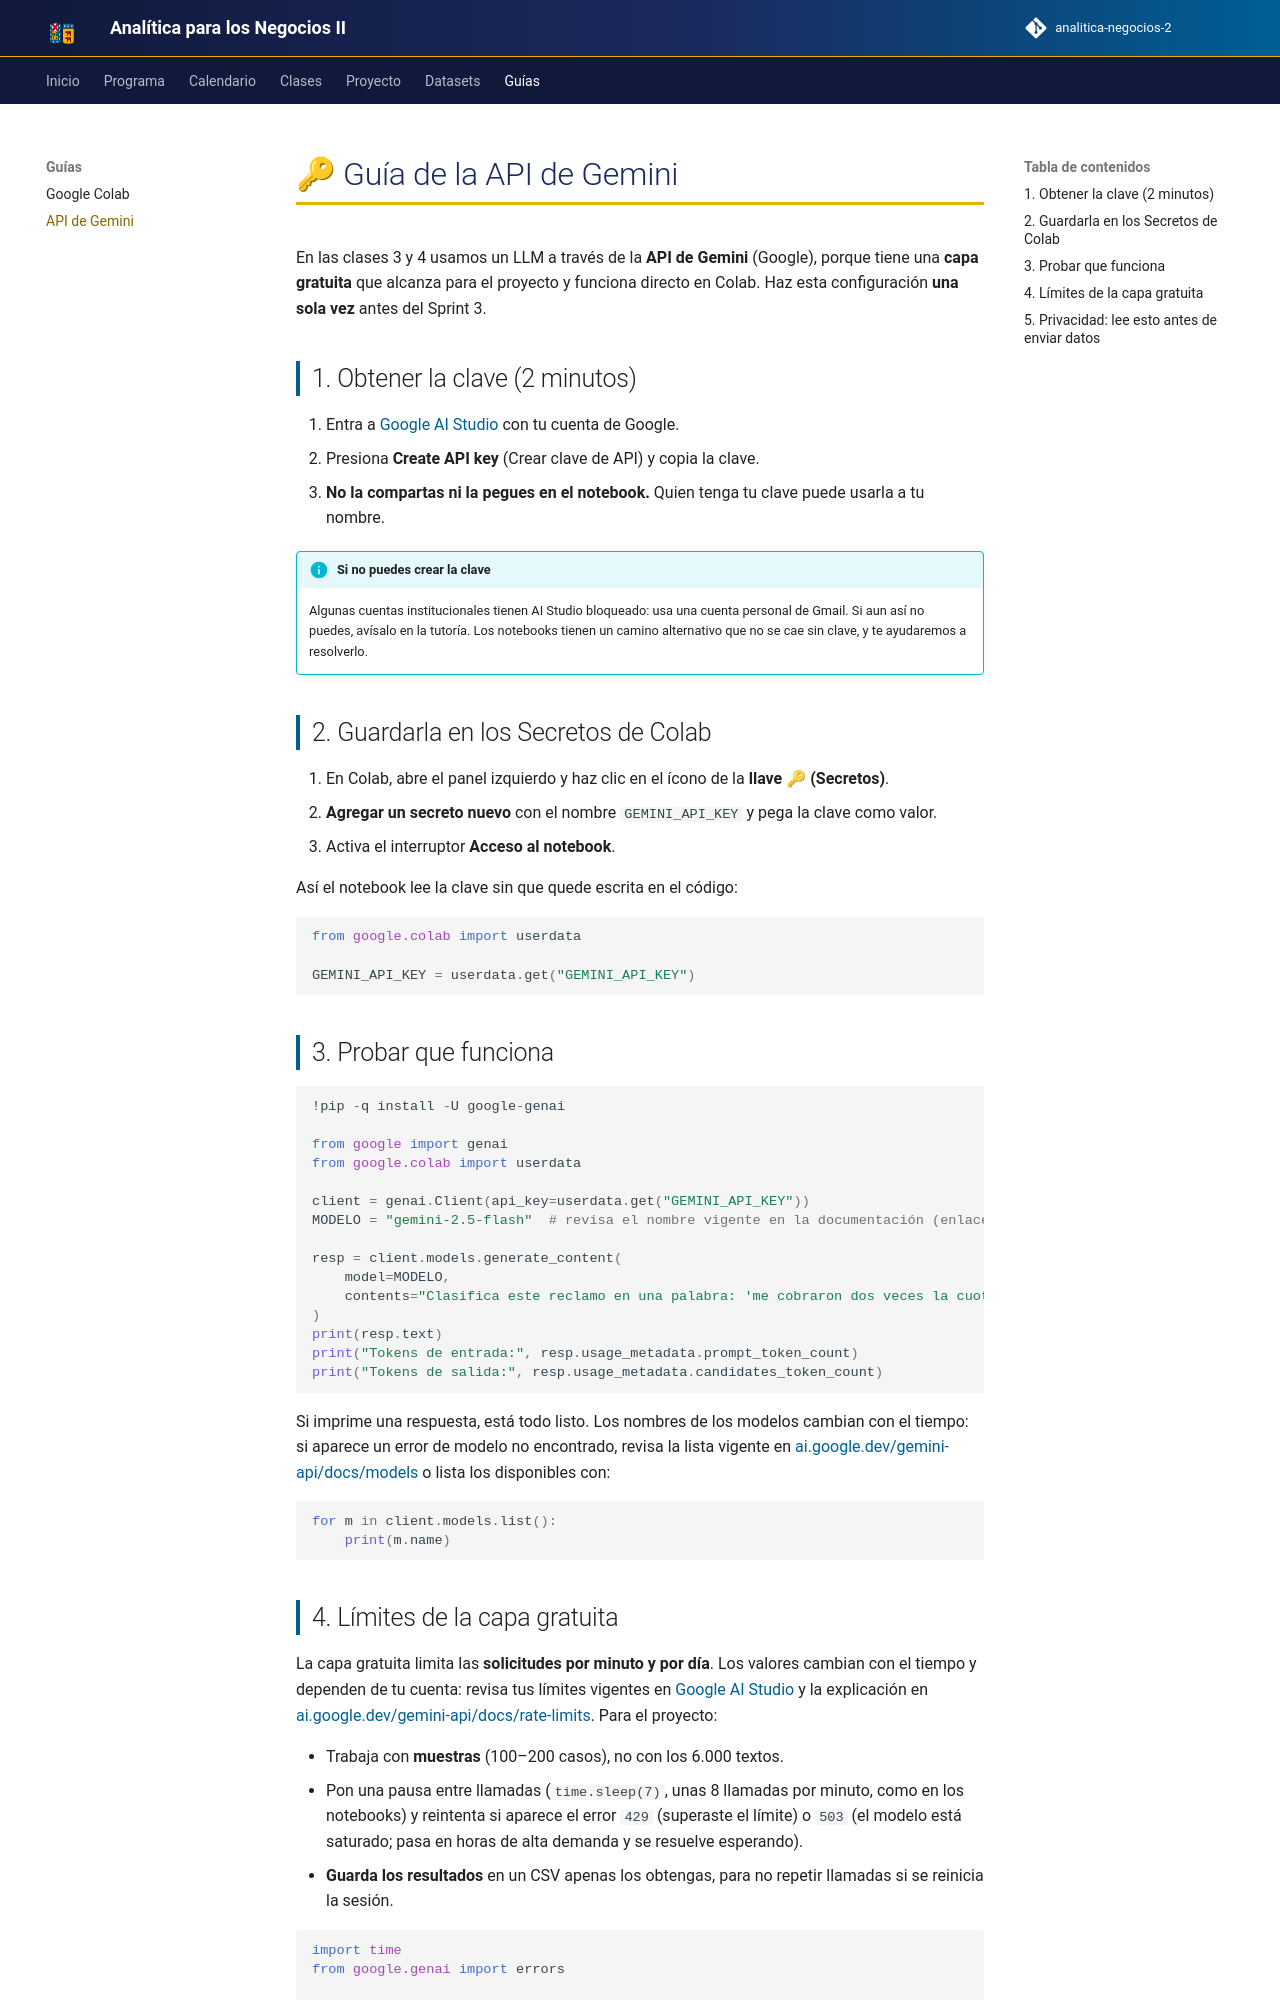

repository: hizocar/analitica-negocios-2 · page: guias/gemini/index.html · generator: mkdocs

# 🔑 Guía de la API de Gemini

En las clases 3 y 4 usamos un LLM a través de la **API de Gemini** (Google), porque tiene una **capa
gratuita** que alcanza para el proyecto y funciona directo en Colab. Haz esta configuración **una sola vez**
antes del Sprint 3.

## 1. Obtener la clave (2 minutos)

1. Entra a [Google AI Studio](https://aistudio.google.com/apikey) con tu cuenta de Google.
2. Presiona **Create API key** (Crear clave de API) y copia la clave.
3. **No la compartas ni la pegues en el notebook.** Quien tenga tu clave puede usarla a tu nombre.

!!! info "Si no puedes crear la clave"
    Algunas cuentas institucionales tienen AI Studio bloqueado: usa una cuenta personal de Gmail. Si aun
    así no puedes, avísalo en la tutoría. Los notebooks tienen un camino alternativo que no se cae sin
    clave, y te ayudaremos a resolverlo.

## 2. Guardarla en los Secretos de Colab

1. En Colab, abre el panel izquierdo y haz clic en el ícono de la **llave 🔑 (Secretos)**.
2. **Agregar un secreto nuevo** con el nombre `GEMINI_API_KEY` y pega la clave como valor.
3. Activa el interruptor **Acceso al notebook**.

Así el notebook lee la clave sin que quede escrita en el código:

```python
from google.colab import userdata

GEMINI_API_KEY = userdata.get("GEMINI_API_KEY")
```

## 3. Probar que funciona

```python
!pip -q install -U google-genai

from google import genai
from google.colab import userdata

client = genai.Client(api_key=userdata.get("GEMINI_API_KEY"))
MODELO = "gemini-2.5-flash"  # revisa el nombre vigente en la documentación (enlace abajo)

resp = client.models.generate_content(
    model=MODELO,
    contents="Clasifica este reclamo en una palabra: 'me cobraron dos veces la cuota'",
)
print(resp.text)
print("Tokens de entrada:", resp.usage_metadata.prompt_token_count)
print("Tokens de salida:", resp.usage_metadata.candidates_token_count)
```

Si imprime una respuesta, está todo listo. Los nombres de los modelos cambian con el tiempo: si aparece
un error de modelo no encontrado, revisa la lista vigente en
[ai.google.dev/gemini-api/docs/models](https://ai.google.dev/gemini-api/docs/models) o lista los
disponibles con:

```python
for m in client.models.list():
    print(m.name)
```
